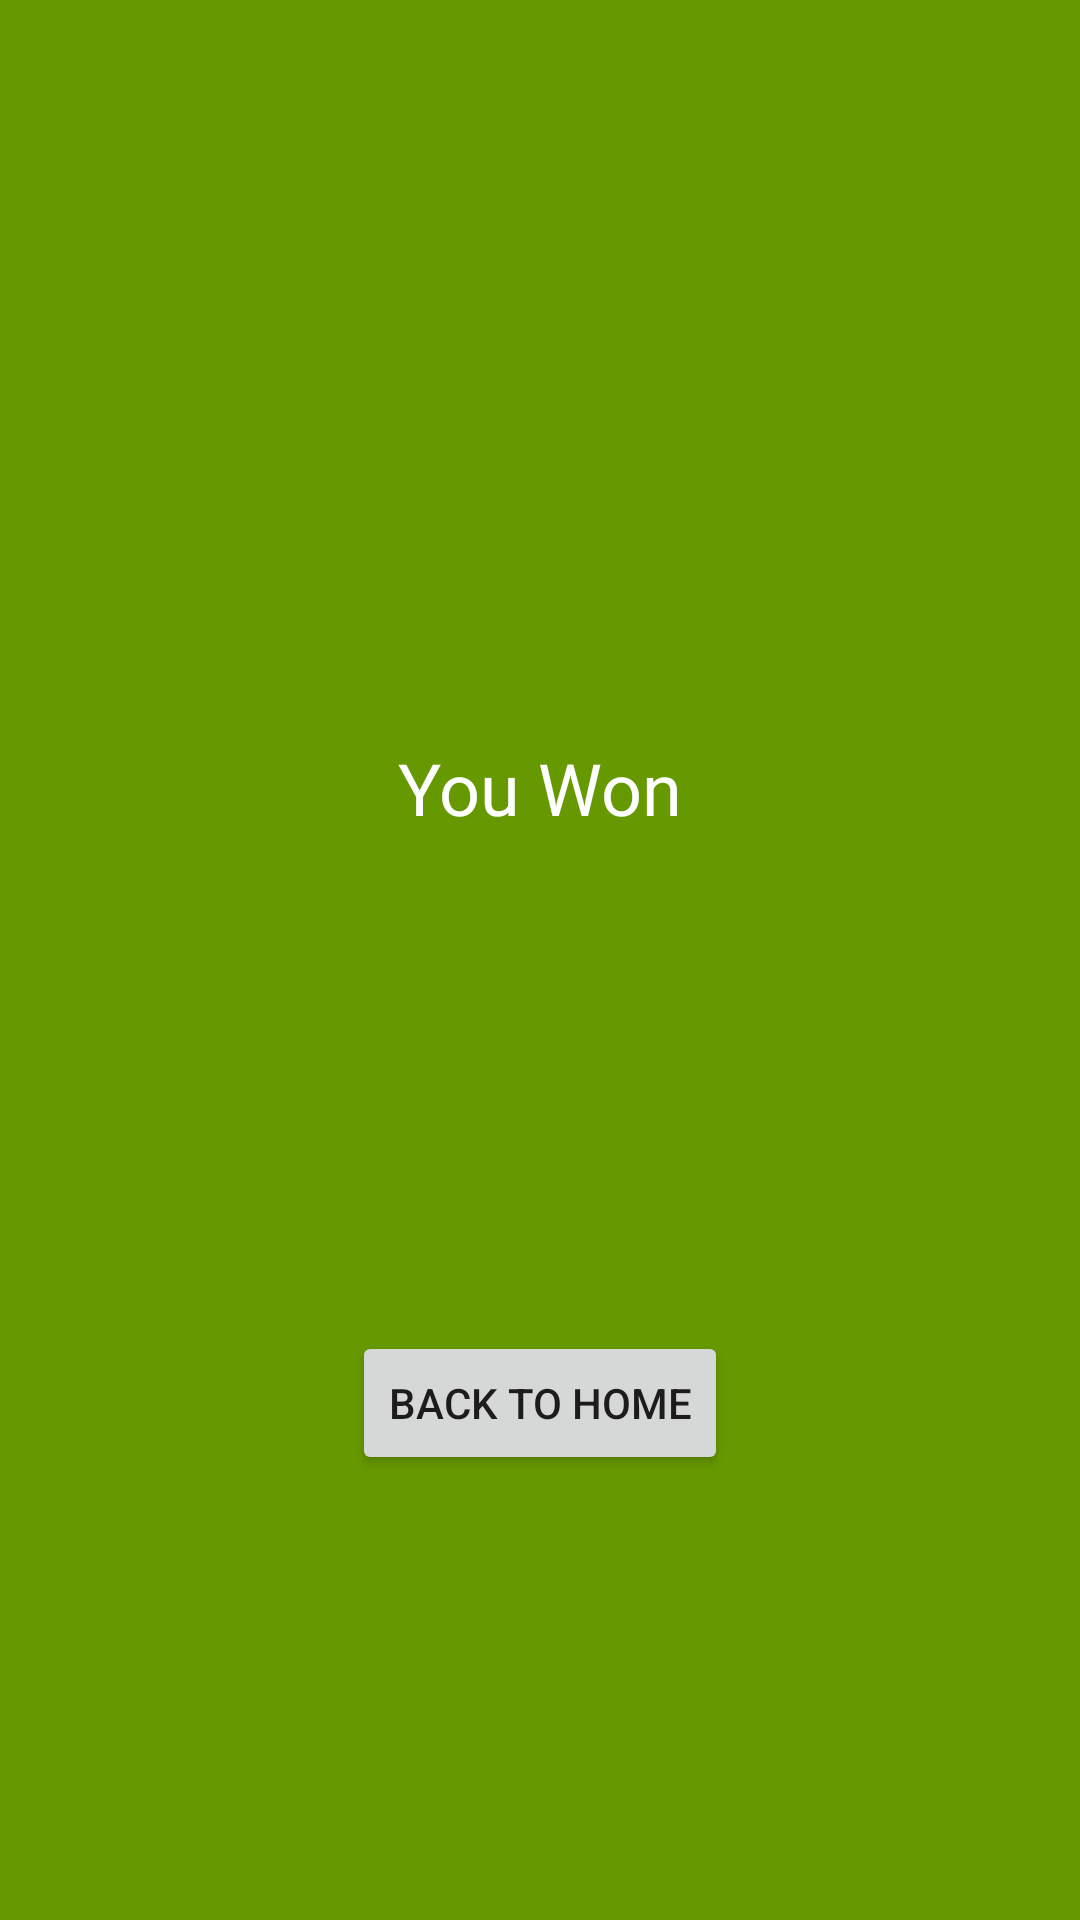

Reconstruct the res/layout file that produces this screen, plus the resources it refers to.
<!-- AndroidManifest.xml: application theme AppTheme -->
<!-- res/layout/game_won_fragment.xml -->
<?xml version="1.0" encoding="utf-8"?>
<layout xmlns:android="http://schemas.android.com/apk/res/android"
    xmlns:app="http://schemas.android.com/apk/res-auto"
    xmlns:tools="http://schemas.android.com/tools">

    <data>

        <variable
            name="result"
            type="String" />
    </data>

    <androidx.constraintlayout.widget.ConstraintLayout
        android:layout_width="match_parent"
        android:layout_height="match_parent"
        android:background="@android:color/holo_green_dark">

        <TextView
            android:id="@+id/titleText"
            android:layout_width="wrap_content"
            android:layout_height="wrap_content"
            android:layout_margin="16dp"
            android:text="@string/you_won"
            android:textColor="@android:color/white"
            android:textSize="24sp"
            app:layout_constraintBottom_toBottomOf="parent"
            app:layout_constraintEnd_toEndOf="parent"
            app:layout_constraintLeft_toLeftOf="parent"
            app:layout_constraintRight_toRightOf="parent"
            app:layout_constraintStart_toStartOf="parent"
            app:layout_constraintTop_toTopOf="parent"
            app:layout_constraintVertical_bias="0.4"/>

        <TextView
            android:id="@+id/resultText"
            android:layout_width="wrap_content"
            android:layout_height="wrap_content"
            android:layout_margin="16dp"
            android:text="@{result}"
            android:textColor="@android:color/white"
            android:textSize="24sp"
            app:layout_constraintBottom_toBottomOf="parent"
            app:layout_constraintEnd_toEndOf="parent"
            app:layout_constraintLeft_toLeftOf="parent"
            app:layout_constraintRight_toRightOf="parent"
            app:layout_constraintStart_toStartOf="parent"
            app:layout_constraintTop_toTopOf="@id/titleText"
            app:layout_constraintVertical_bias="0.1"
            tools:text="correct answer 2/3" />

        <Button
            android:id="@+id/continueButton"
            android:layout_width="wrap_content"
            android:layout_height="wrap_content"
            android:text="@string/back_to_home"
            app:layout_constraintBottom_toBottomOf="parent"
            app:layout_constraintEnd_toEndOf="parent"
            app:layout_constraintLeft_toLeftOf="parent"
            app:layout_constraintRight_toRightOf="parent"
            app:layout_constraintStart_toStartOf="parent"
            app:layout_constraintTop_toTopOf="@id/resultText"
            app:layout_constraintVertical_bias="0.5" />

    </androidx.constraintlayout.widget.ConstraintLayout>
</layout>
<!-- resources referenced by this layout -->
<resources>
  <string name="back_to_home">back to home</string>
  <string name="you_won">You Won</string>
  <style name="AppTheme" parent="Theme.AppCompat.Light.DarkActionBar">
          
          <item name="colorPrimary">@color/colorPrimary</item>
          <item name="colorPrimaryDark">@color/colorPrimaryDark</item>
          <item name="colorAccent">@color/colorAccent</item>
      </style>
  <!-- not gathered from this repository: default colours our renderer supplied (Android Studio template values) -->
  <color name="colorPrimary">#FF6200EE</color>
  <color name="colorPrimaryDark">#FF3700B3</color>
  <color name="colorAccent">#FF03DAC5</color>
</resources>
